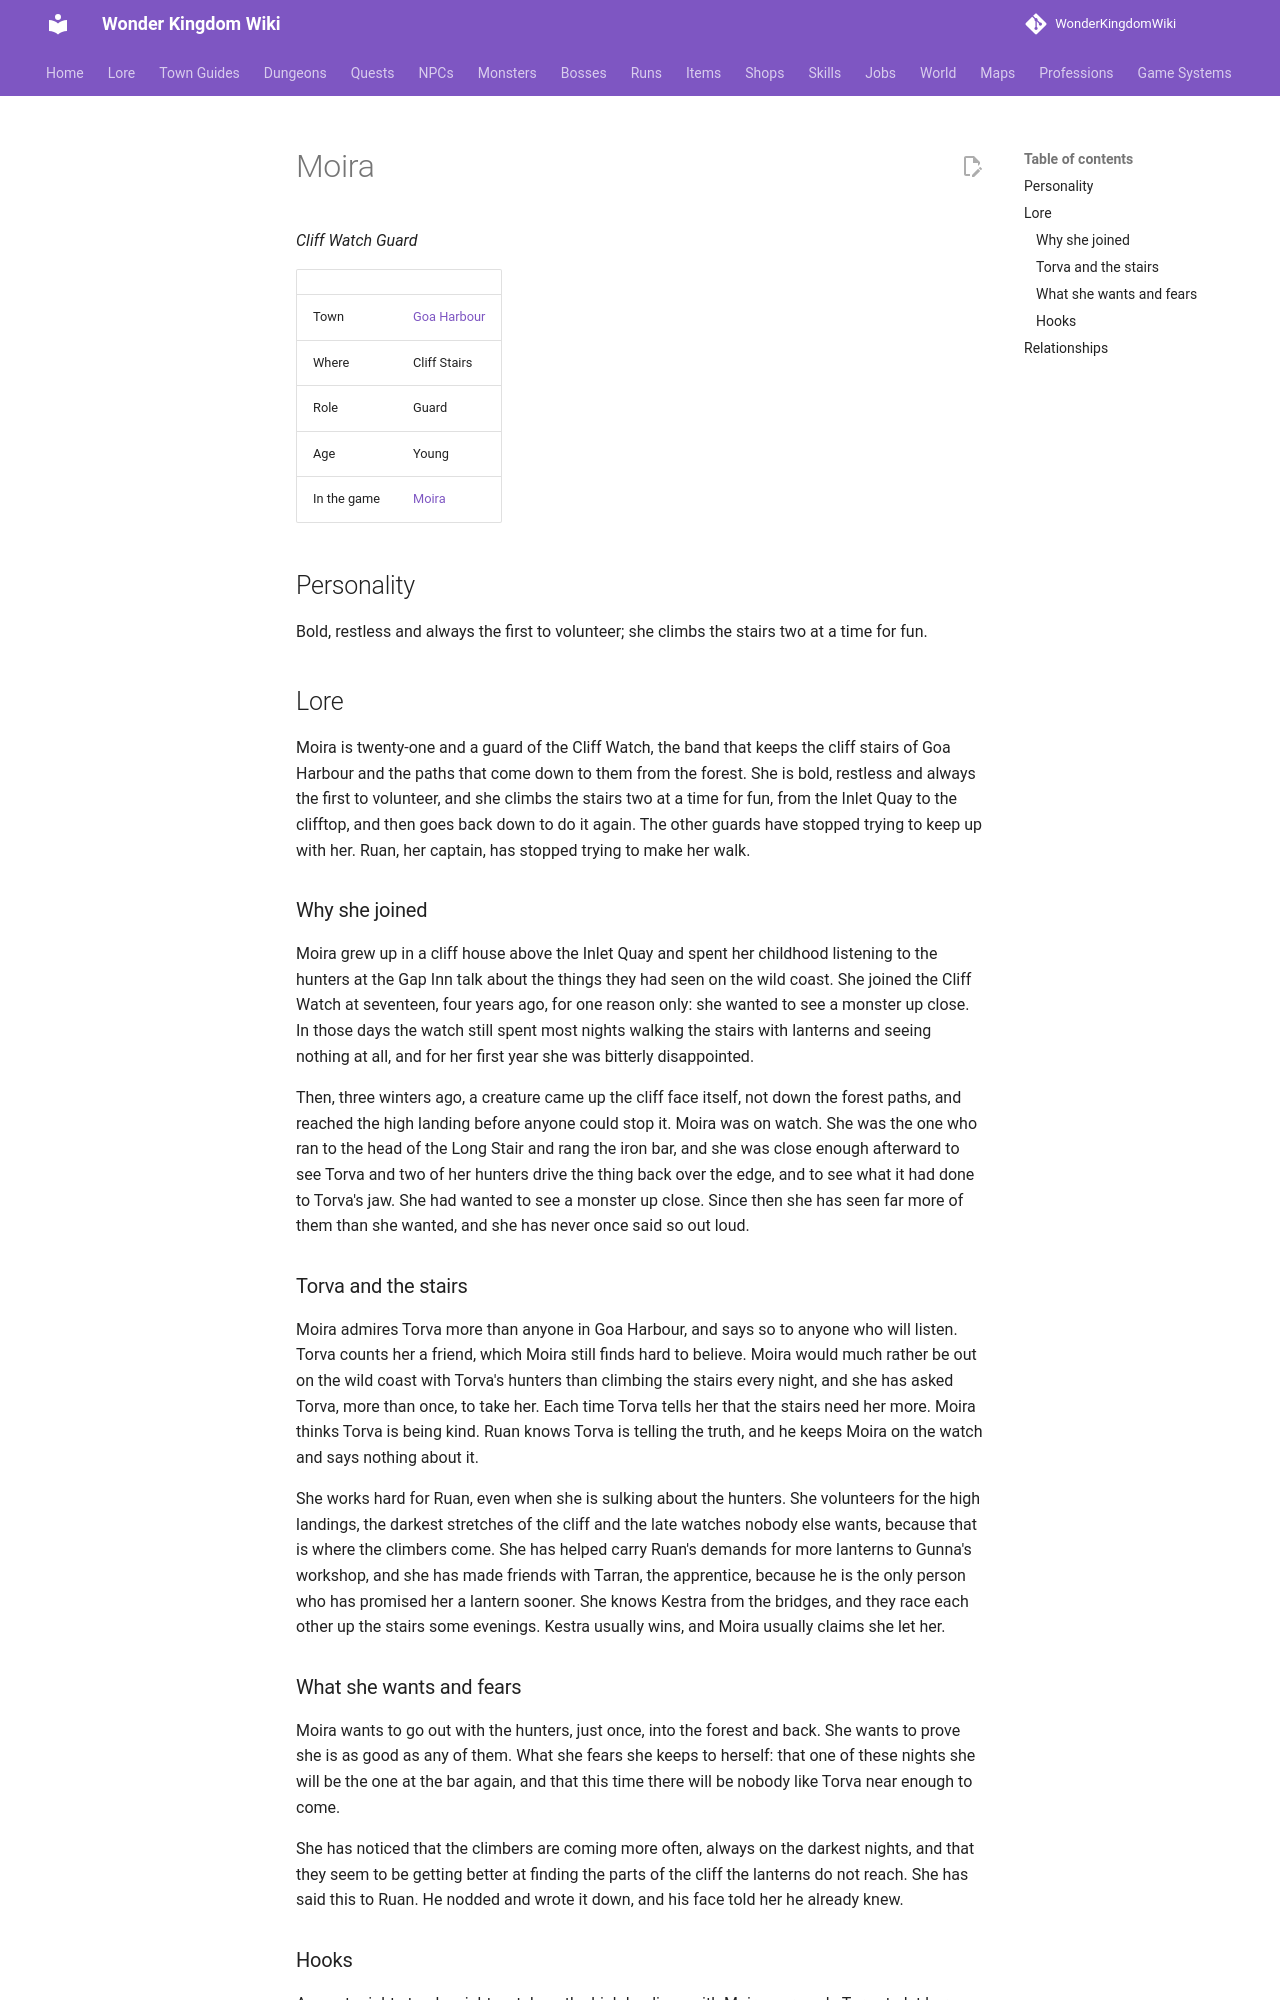

repository: alonohana627/WonderKingdomWiki · page: lore/people/goa-harbour/moira_watch/index.html · generator: mkdocs

<!-- Generated by tools/people.py from data/people/. Do not edit: changes are overwritten. -->

# Moira

*Cliff Watch Guard*

|  |  |
|---|---|
| Town | [Goa Harbour](../../towns/goa-harbour.md) |
| Where | Cliff Stairs |
| Role | Guard |
| Age | Young |
| In the game | [Moira](../../../npcs/moira_watch.md) |

## Personality

Bold, restless and always the first to volunteer; she climbs the stairs two at a time for fun.

## Lore

Moira is twenty-one and a guard of the Cliff Watch, the band that keeps the cliff stairs of Goa Harbour and the paths that come down to them from the forest. She is bold, restless and always the first to volunteer, and she climbs the stairs two at a time for fun, from the Inlet Quay to the clifftop, and then goes back down to do it again. The other guards have stopped trying to keep up with her. Ruan, her captain, has stopped trying to make her walk.

### Why she joined

Moira grew up in a cliff house above the Inlet Quay and spent her childhood listening to the hunters at the Gap Inn talk about the things they had seen on the wild coast. She joined the Cliff Watch at seventeen, four years ago, for one reason only: she wanted to see a monster up close. In those days the watch still spent most nights walking the stairs with lanterns and seeing nothing at all, and for her first year she was bitterly disappointed.

Then, three winters ago, a creature came up the cliff face itself, not down the forest paths, and reached the high landing before anyone could stop it. Moira was on watch. She was the one who ran to the head of the Long Stair and rang the iron bar, and she was close enough afterward to see Torva and two of her hunters drive the thing back over the edge, and to see what it had done to Torva's jaw. She had wanted to see a monster up close. Since then she has seen far more of them than she wanted, and she has never once said so out loud.

### Torva and the stairs

Moira admires Torva more than anyone in Goa Harbour, and says so to anyone who will listen. Torva counts her a friend, which Moira still finds hard to believe. Moira would much rather be out on the wild coast with Torva's hunters than climbing the stairs every night, and she has asked Torva, more than once, to take her. Each time Torva tells her that the stairs need her more. Moira thinks Torva is being kind. Ruan knows Torva is telling the truth, and he keeps Moira on the watch and says nothing about it.

She works hard for Ruan, even when she is sulking about the hunters. She volunteers for the high landings, the darkest stretches of the cliff and the late watches nobody else wants, because that is where the climbers come. She has helped carry Ruan's demands for more lanterns to Gunna's workshop, and she has made friends with Tarran, the apprentice, because he is the only person who has promised her a lantern sooner. She knows Kestra from the bridges, and they race each other up the stairs some evenings. Kestra usually wins, and Moira usually claims she let her.
